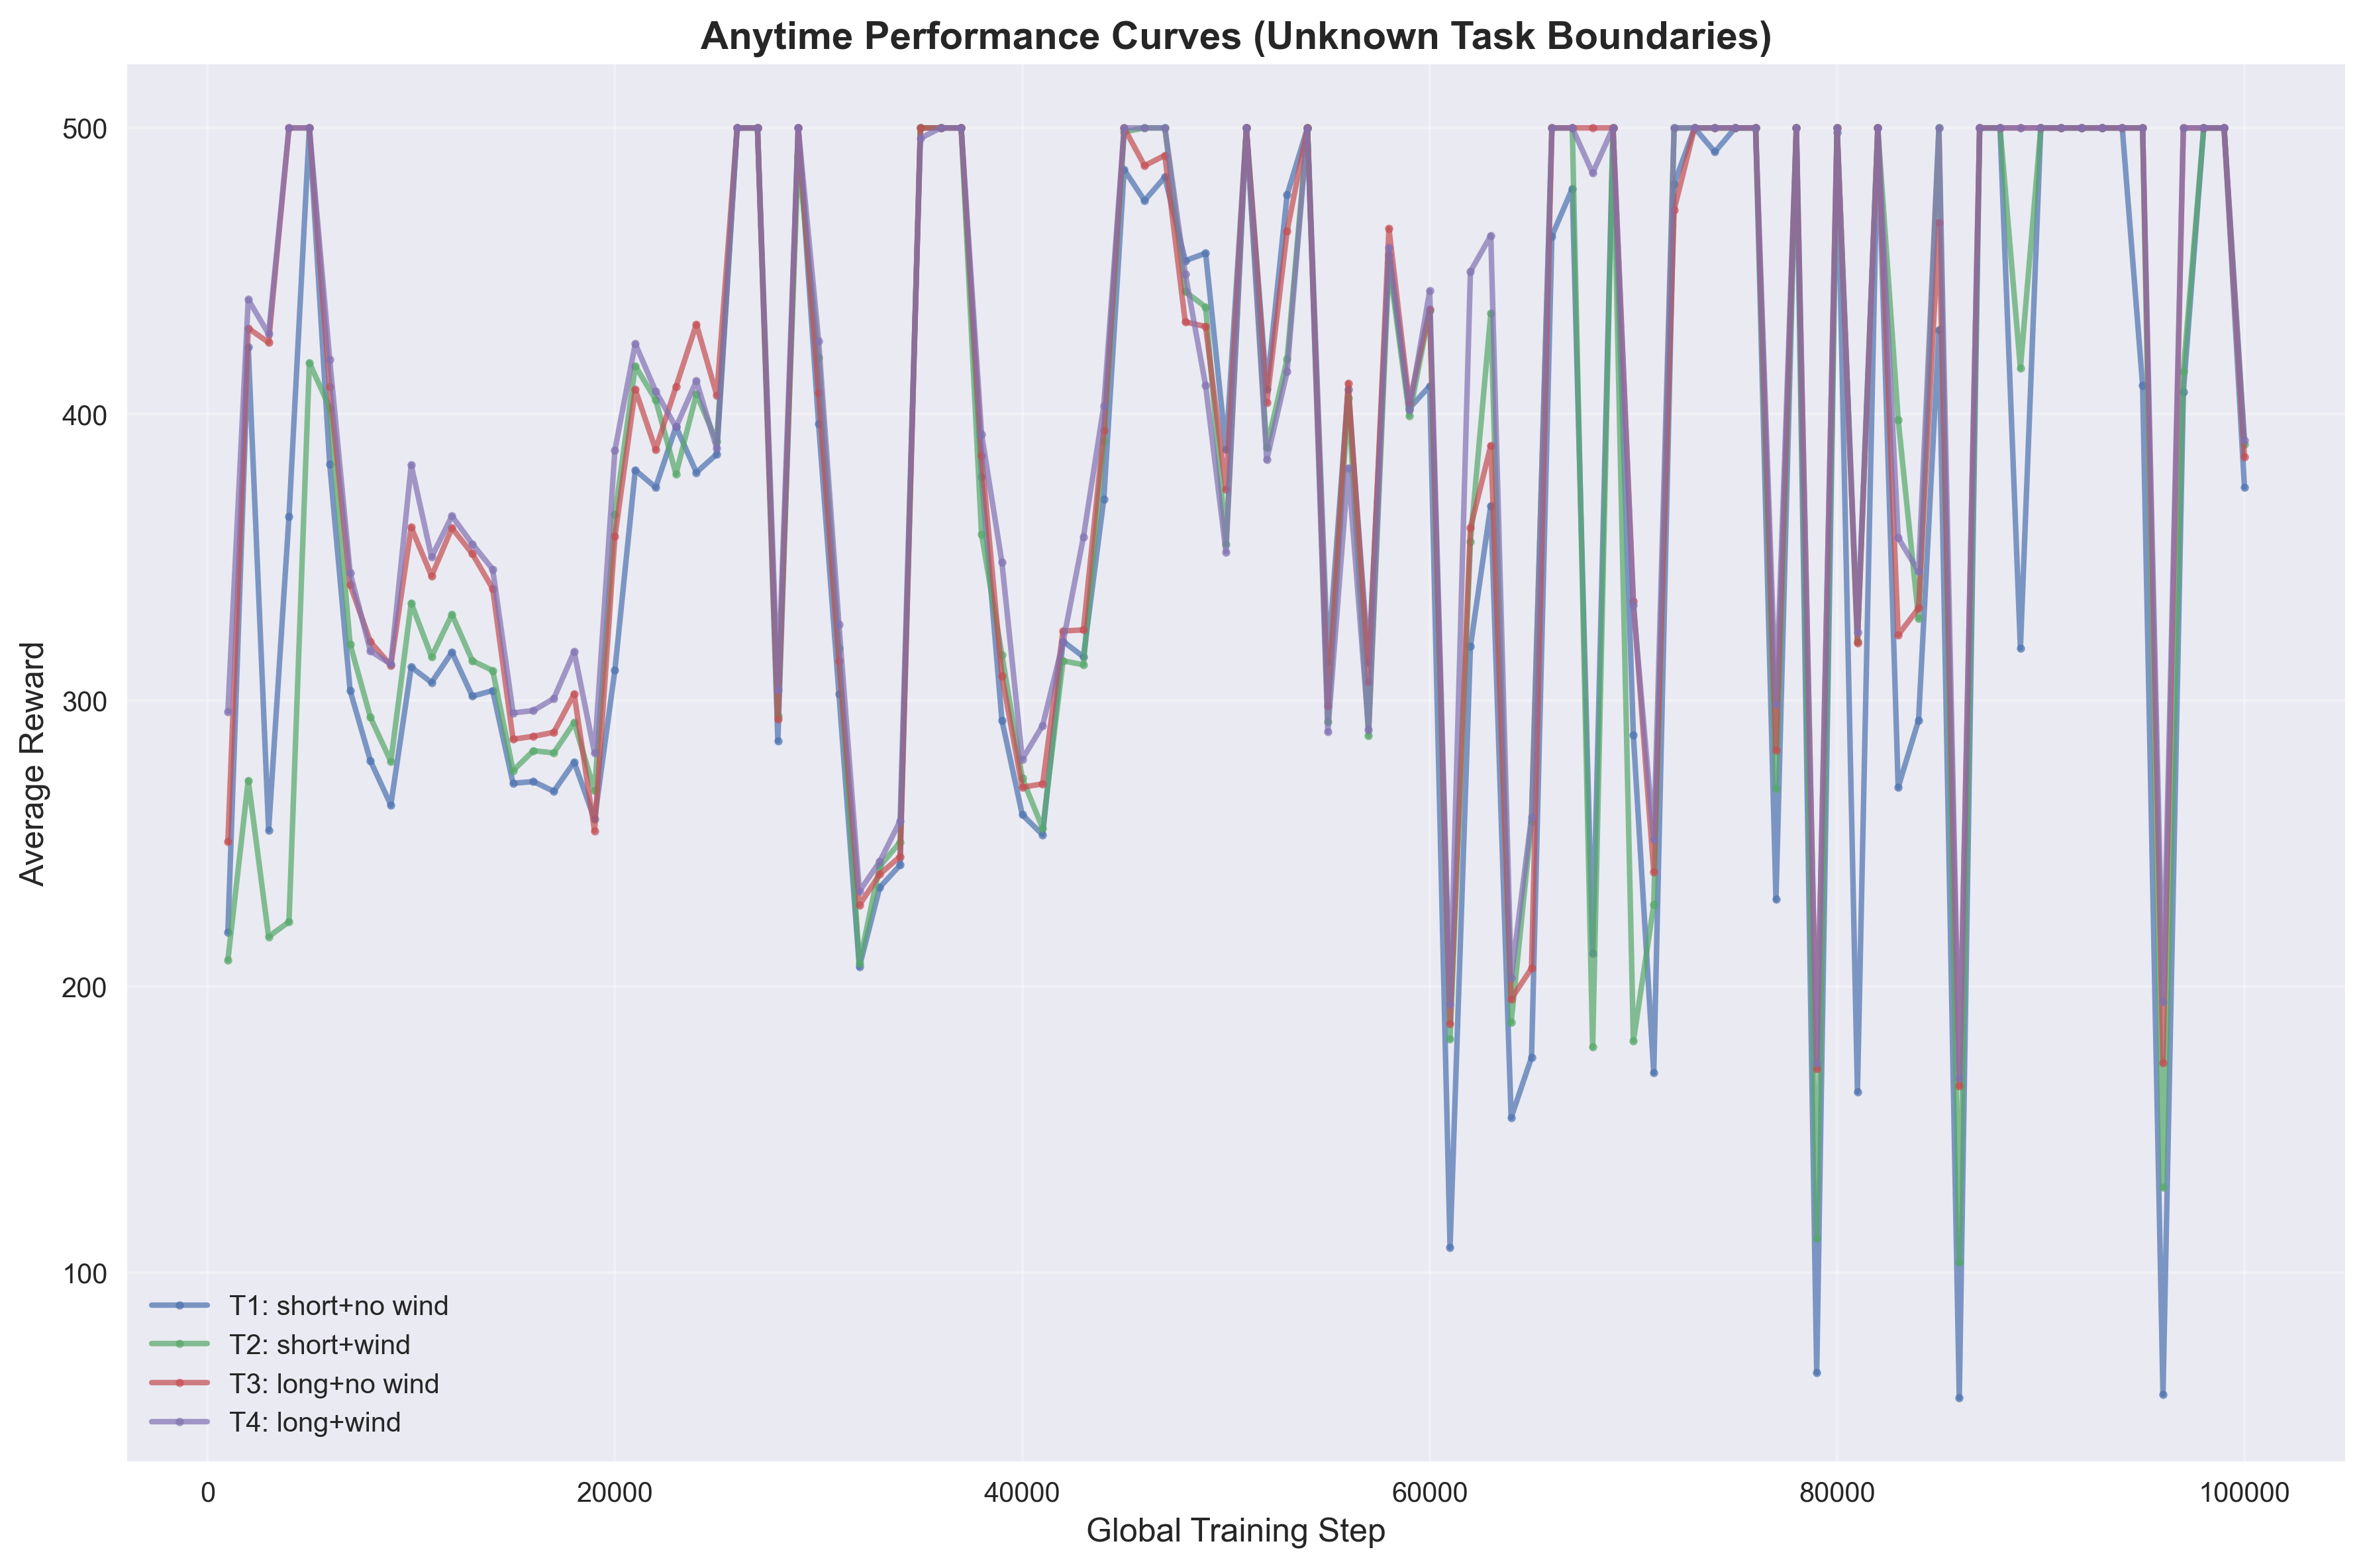

The file beside this chart, header and first rows:
task_id, task_name, global_step, average_reward
1, T1: short+no wind, 1000, 219.0
1, T1: short+no wind, 2000, 423.4
1, T1: short+no wind, 3000, 254.6
1, T1: short+no wind, 4000, 364.2
1, T1: short+no wind, 5000, 500.0
1, T1: short+no wind, 6000, 382.4
1, T1: short+no wind, 7000, 303.4
1, T1: short+no wind, 8000, 278.8
1, T1: short+no wind, 9000, 263.4
1, T1: short+no wind, 10000, 311.6
1, T1: short+no wind, 11000, 306.2
1, T1: short+no wind, 12000, 316.8
1, T1: short+no wind, 13000, 301.4
1, T1: short+no wind, 14000, 303.4
1, T1: short+no wind, 15000, 271.0
1, T1: short+no wind, 16000, 271.6
1, T1: short+no wind, 17000, 268.2
1, T1: short+no wind, 18000, 278.4
1, T1: short+no wind, 19000, 258.4
1, T1: short+no wind, 20000, 310.6
1, T1: short+no wind, 21000, 380.4
1, T1: short+no wind, 22000, 374.4
1, T1: short+no wind, 23000, 395.6
1, T1: short+no wind, 24000, 379.6
1, T1: short+no wind, 25000, 386.0
1, T1: short+no wind, 26000, 500.0
1, T1: short+no wind, 27000, 500.0
1, T1: short+no wind, 28000, 285.8
1, T1: short+no wind, 29000, 500.0
1, T1: short+no wind, 30000, 396.6
1, T1: short+no wind, 31000, 302.2
1, T1: short+no wind, 32000, 206.8
1, T1: short+no wind, 33000, 234.6
1, T1: short+no wind, 34000, 242.4
1, T1: short+no wind, 35000, 500.0
1, T1: short+no wind, 36000, 500.0
1, T1: short+no wind, 37000, 500.0
1, T1: short+no wind, 38000, 378.0
1, T1: short+no wind, 39000, 293.0
1, T1: short+no wind, 40000, 260.0
1, T1: short+no wind, 41000, 253.0
1, T1: short+no wind, 42000, 320.6
1, T1: short+no wind, 43000, 315.2
1, T1: short+no wind, 44000, 370.2
1, T1: short+no wind, 45000, 485.4
1, T1: short+no wind, 46000, 474.6
1, T1: short+no wind, 47000, 482.8
1, T1: short+no wind, 48000, 453.6
1, T1: short+no wind, 49000, 456.2
1, T1: short+no wind, 50000, 387.6
1, T1: short+no wind, 51000, 500.0
1, T1: short+no wind, 52000, 408.6
1, T1: short+no wind, 53000, 476.6
1, T1: short+no wind, 54000, 500.0
1, T1: short+no wind, 55000, 313.2
1, T1: short+no wind, 56000, 408.6
1, T1: short+no wind, 57000, 313.0
1, T1: short+no wind, 58000, 455.6
1, T1: short+no wind, 59000, 402.0
1, T1: short+no wind, 60000, 409.8
... 340 more rows
